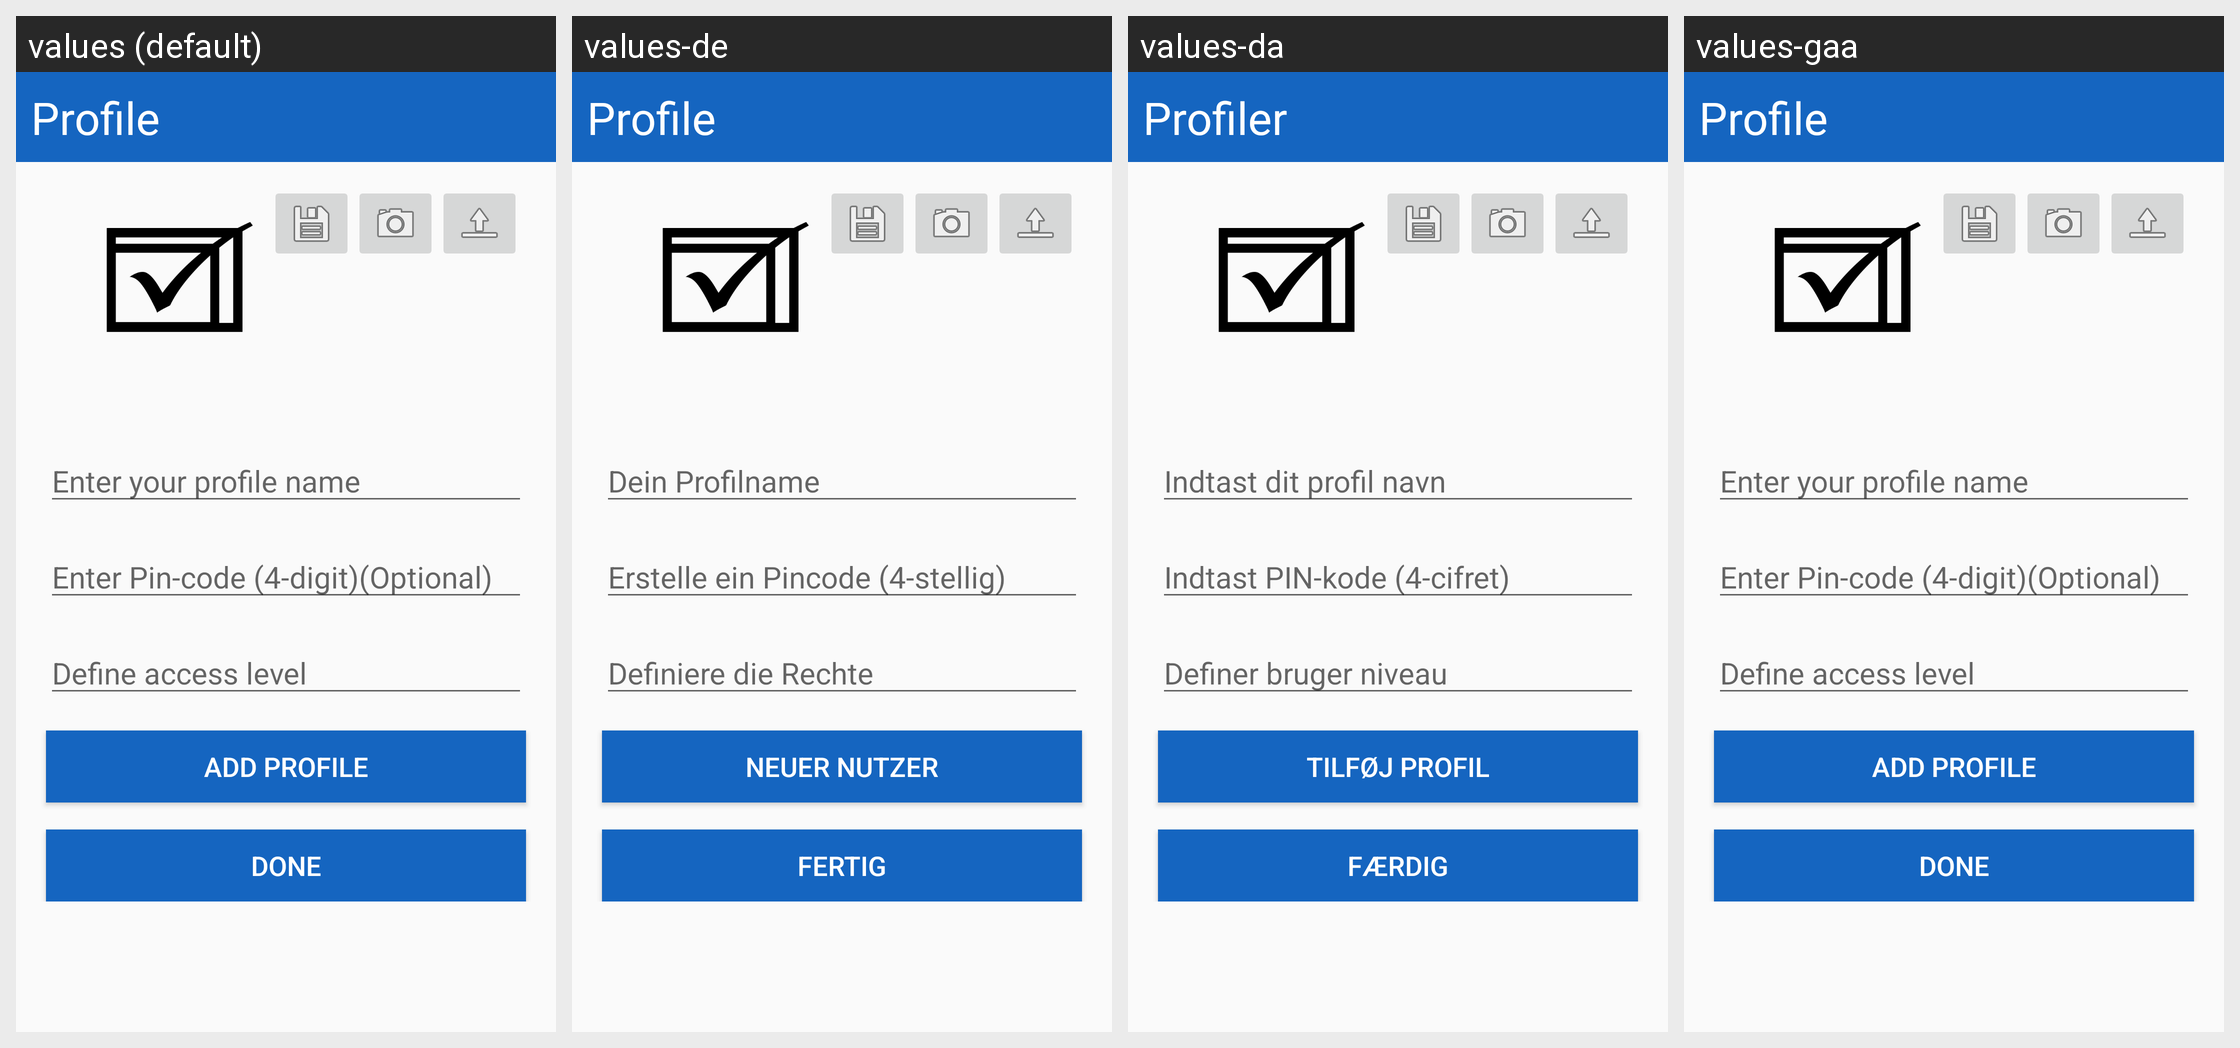

For this localized Android screen grid, give each drawn string resource with its value in every locale shown.
Android screen res/layout/activity_create_profile.xml rendered under 4 locales, left to right: values (default), values-de, values-da, values-gaa. Device: Nexus 5 (rendered at 1080×1920; each locale shown at half size, 540×960, under a caption strip naming it); theme AppTheme.
Strings drawn on this screen, with the default value and each locale's value (text and hints the layout hard-codes, and strings that could not be matched under every locale, appear in the picture but are not listed):

smarttask_create_profile_Headline
  values: Profile
  values-de: Profile
  values-da: Profiler
  values-gaa: Profile  [not translated; the default value is used]

smarttask_create_profile_name
  values: Enter your profile name
  values-de: Dein Profilname
  values-da: Indtast dit profil navn
  values-gaa: Enter your profile name  [not translated; the default value is used]

smarttask_create_profile_pincode
  values: Enter Pin-code (4-digit)(Optional)
  values-de: Erstelle ein Pincode (4-stellig)
  values-da: Indtast PIN-kode (4-cifret)
  values-gaa: Enter Pin-code (4-digit)(Optional)  [not translated; the default value is used]

smarttask_create_profile_privilgies
  values: Define access level
  values-de: Definiere die Rechte
  values-da: Definer bruger niveau
  values-gaa: Define access level  [not translated; the default value is used]

smarttask_create_profile_done
  values: Done
  values-de: Fertig
  values-da: Færdig
  values-gaa: Done  [not translated; the default value is used]

smarttask_create_profile_Add
  values: Add Profile
  values-de: Neuer Nutzer
  values-da: Tilføj Profil
  values-gaa: Add Profile  [not translated; the default value is used]
